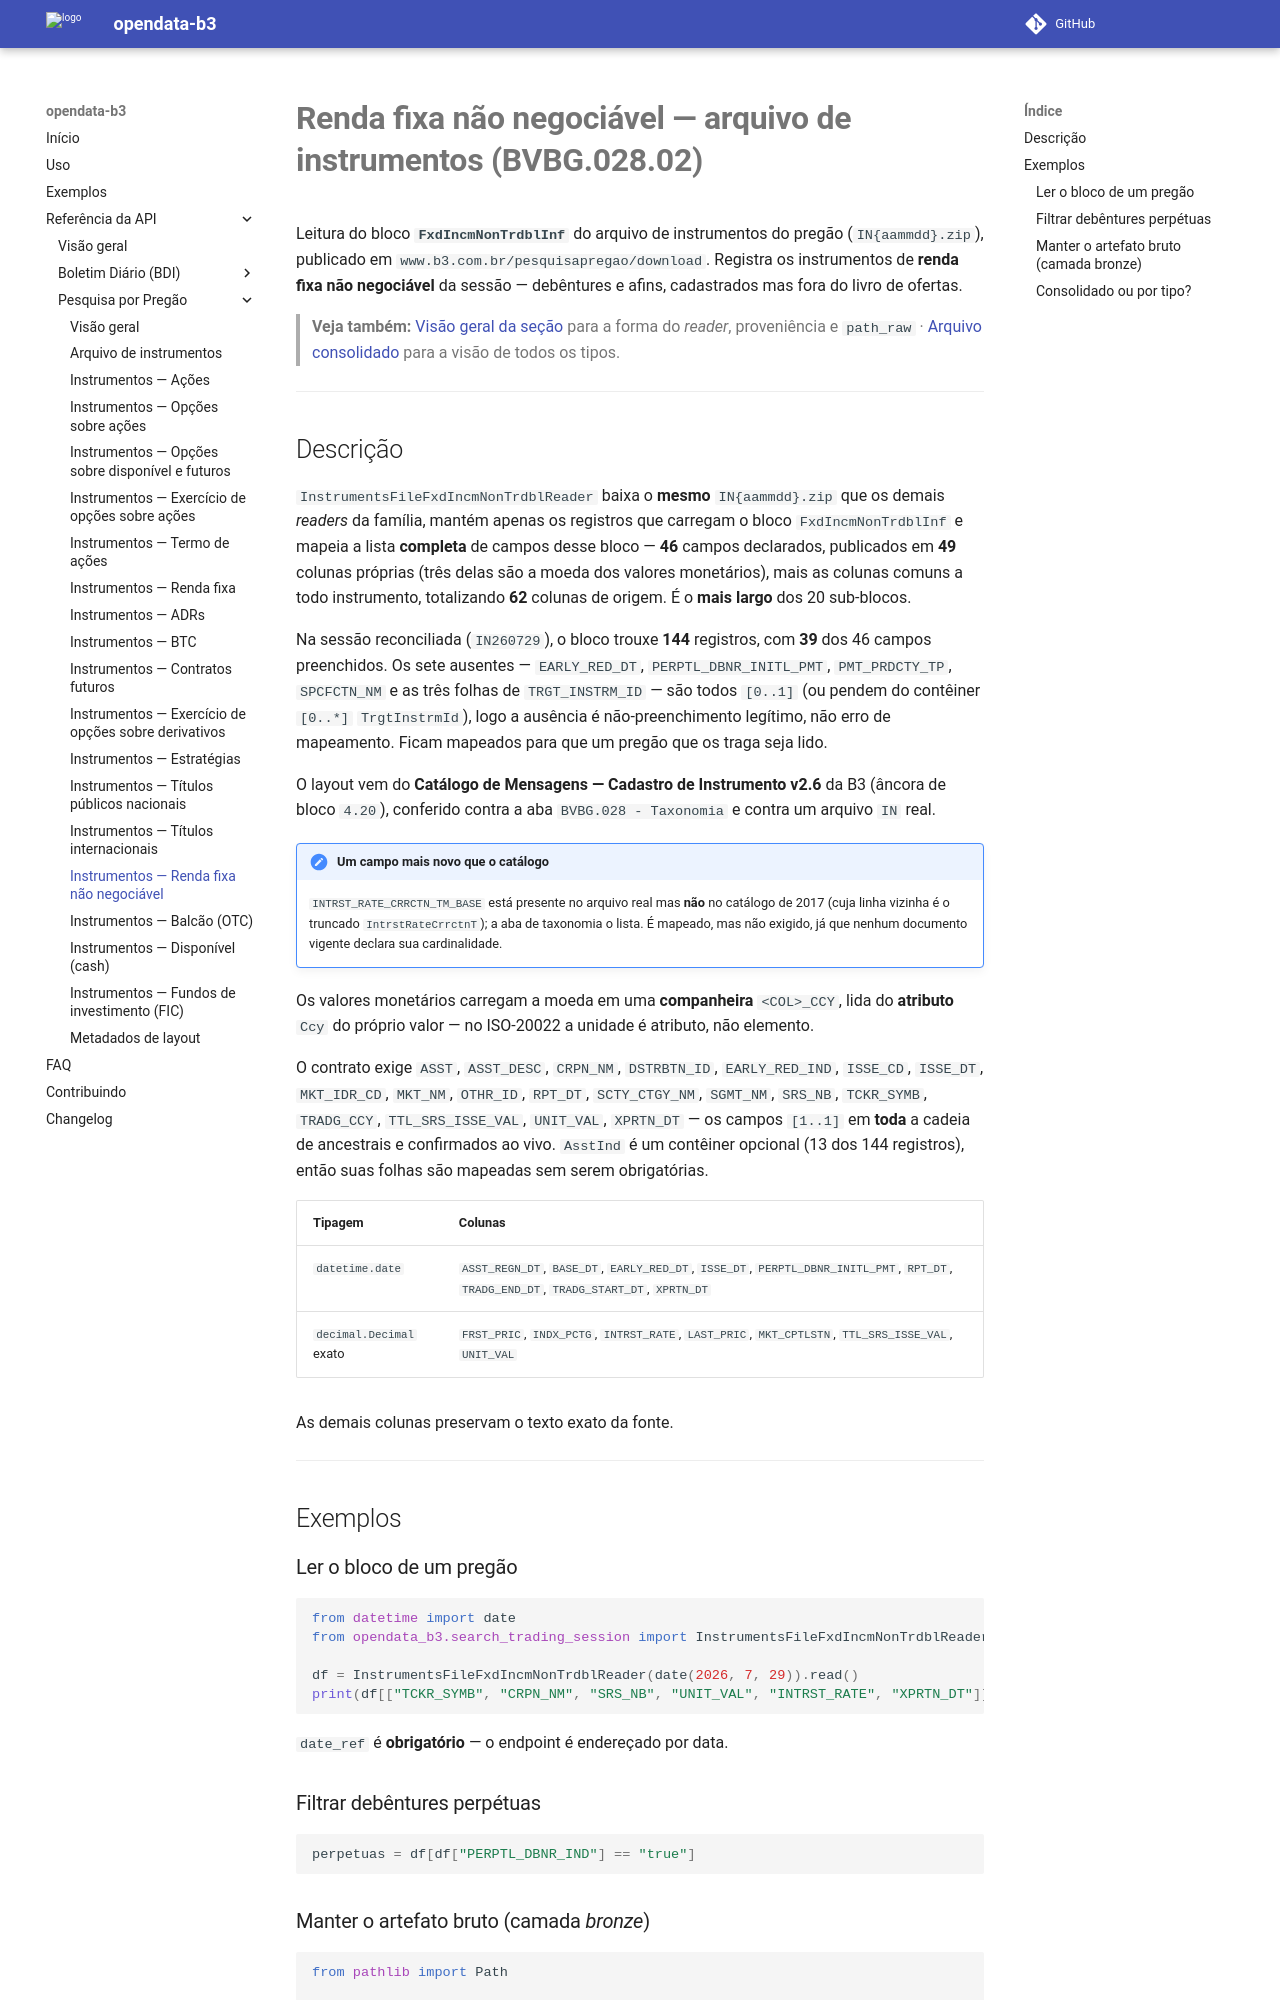

repository: guilhermegor/opendata-b3 · page: 0.3/api/search_trading_session/instruments_file_fxd_incm_non_trdbl/index.html · generator: mkdocs

# **Renda fixa não negociável — arquivo de instrumentos (BVBG.028.02)**

Leitura do bloco **`FxdIncmNonTrdblInf`** do arquivo de instrumentos do pregão (`IN{aammdd}.zip`),
publicado em `www.b3.com.br/pesquisapregao/download`. Registra os instrumentos de **renda fixa não
negociável** da sessão — debêntures e afins, cadastrados mas fora do livro de ofertas.

> **Veja também:** [Visão geral da seção](index.md) para a forma do _reader_, proveniência e
> `path_raw` · [Arquivo consolidado](instruments_file.md) para a visão de todos os tipos.

---

## Descrição

`InstrumentsFileFxdIncmNonTrdblReader` baixa o **mesmo** `IN{aammdd}.zip` que os demais _readers_
da família, mantém apenas os registros que carregam o bloco `FxdIncmNonTrdblInf` e mapeia a lista
**completa** de campos desse bloco — **46** campos declarados, publicados em **49** colunas
próprias (três delas são a moeda dos valores monetários), mais as colunas comuns a todo
instrumento, totalizando **62** colunas de origem. É o **mais largo** dos 20 sub-blocos.

Na sessão reconciliada (`IN260729`), o bloco trouxe **144** registros, com **39** dos 46 campos
preenchidos. Os sete ausentes — `EARLY_RED_DT`, `PERPTL_DBNR_INITL_PMT`, `PMT_PRDCTY_TP`,
`SPCFCTN_NM` e as três folhas de `TRGT_INSTRM_ID` — são todos `[0..1]` (ou pendem do contêiner
`[0..*]` `TrgtInstrmId`), logo a ausência é não-preenchimento legítimo, não erro de mapeamento.
Ficam mapeados para que um pregão que os traga seja lido.

O layout vem do **Catálogo de Mensagens — Cadastro de Instrumento v2.6** da B3 (âncora de bloco
`4.20`), conferido contra a aba `BVBG.028 - Taxonomia` e contra um arquivo `IN` real.

!!! note "Um campo mais novo que o catálogo"
    `INTRST_RATE_CRRCTN_TM_BASE` está presente no arquivo real mas **não** no catálogo de 2017
    (cuja linha vizinha é o truncado `IntrstRateCrrctnT`); a aba de taxonomia o lista. É mapeado,
    mas não exigido, já que nenhum documento vigente declara sua cardinalidade.

Os valores monetários carregam a moeda em uma **companheira** `<COL>_CCY`, lida do **atributo**
`Ccy` do próprio valor — no ISO-20022 a unidade é atributo, não elemento.

O contrato exige `ASST`, `ASST_DESC`, `CRPN_NM`, `DSTRBTN_ID`, `EARLY_RED_IND`, `ISSE_CD`,
`ISSE_DT`, `MKT_IDR_CD`, `MKT_NM`, `OTHR_ID`, `RPT_DT`, `SCTY_CTGY_NM`, `SGMT_NM`, `SRS_NB`,
`TCKR_SYMB`, `TRADG_CCY`, `TTL_SRS_ISSE_VAL`, `UNIT_VAL`, `XPRTN_DT` — os campos `[1..1]` em
**toda** a cadeia de ancestrais e confirmados ao vivo. `AsstInd` é um contêiner opcional (13 dos
144 registros), então suas folhas são mapeadas sem serem obrigatórias.

| Tipagem | Colunas |
|---------|---------|
| `datetime.date` | `ASST_REGN_DT`, `BASE_DT`, `EARLY_RED_DT`, `ISSE_DT`, `PERPTL_DBNR_INITL_PMT`, `RPT_DT`, `TRADG_END_DT`, `TRADG_START_DT`, `XPRTN_DT` |
| `decimal.Decimal` exato | `FRST_PRIC`, `INDX_PCTG`, `INTRST_RATE`, `LAST_PRIC`, `MKT_CPTLSTN`, `TTL_SRS_ISSE_VAL`, `UNIT_VAL` |

As demais colunas preservam o texto exato da fonte.

---

## Exemplos

### Ler o bloco de um pregão

```python
from datetime import date
from opendata_b3.search_trading_session import InstrumentsFileFxdIncmNonTrdblReader

df = InstrumentsFileFxdIncmNonTrdblReader(date(2026, 7, 29)).read()
print(df[["TCKR_SYMB", "CRPN_NM", "SRS_NB", "UNIT_VAL", "INTRST_RATE", "XPRTN_DT"]].head())
```

`date_ref` é **obrigatório** — o endpoint é endereçado por data.

### Filtrar debêntures perpétuas

```python
perpetuas = df[df["PERPTL_DBNR_IND"] == "true"]
```
